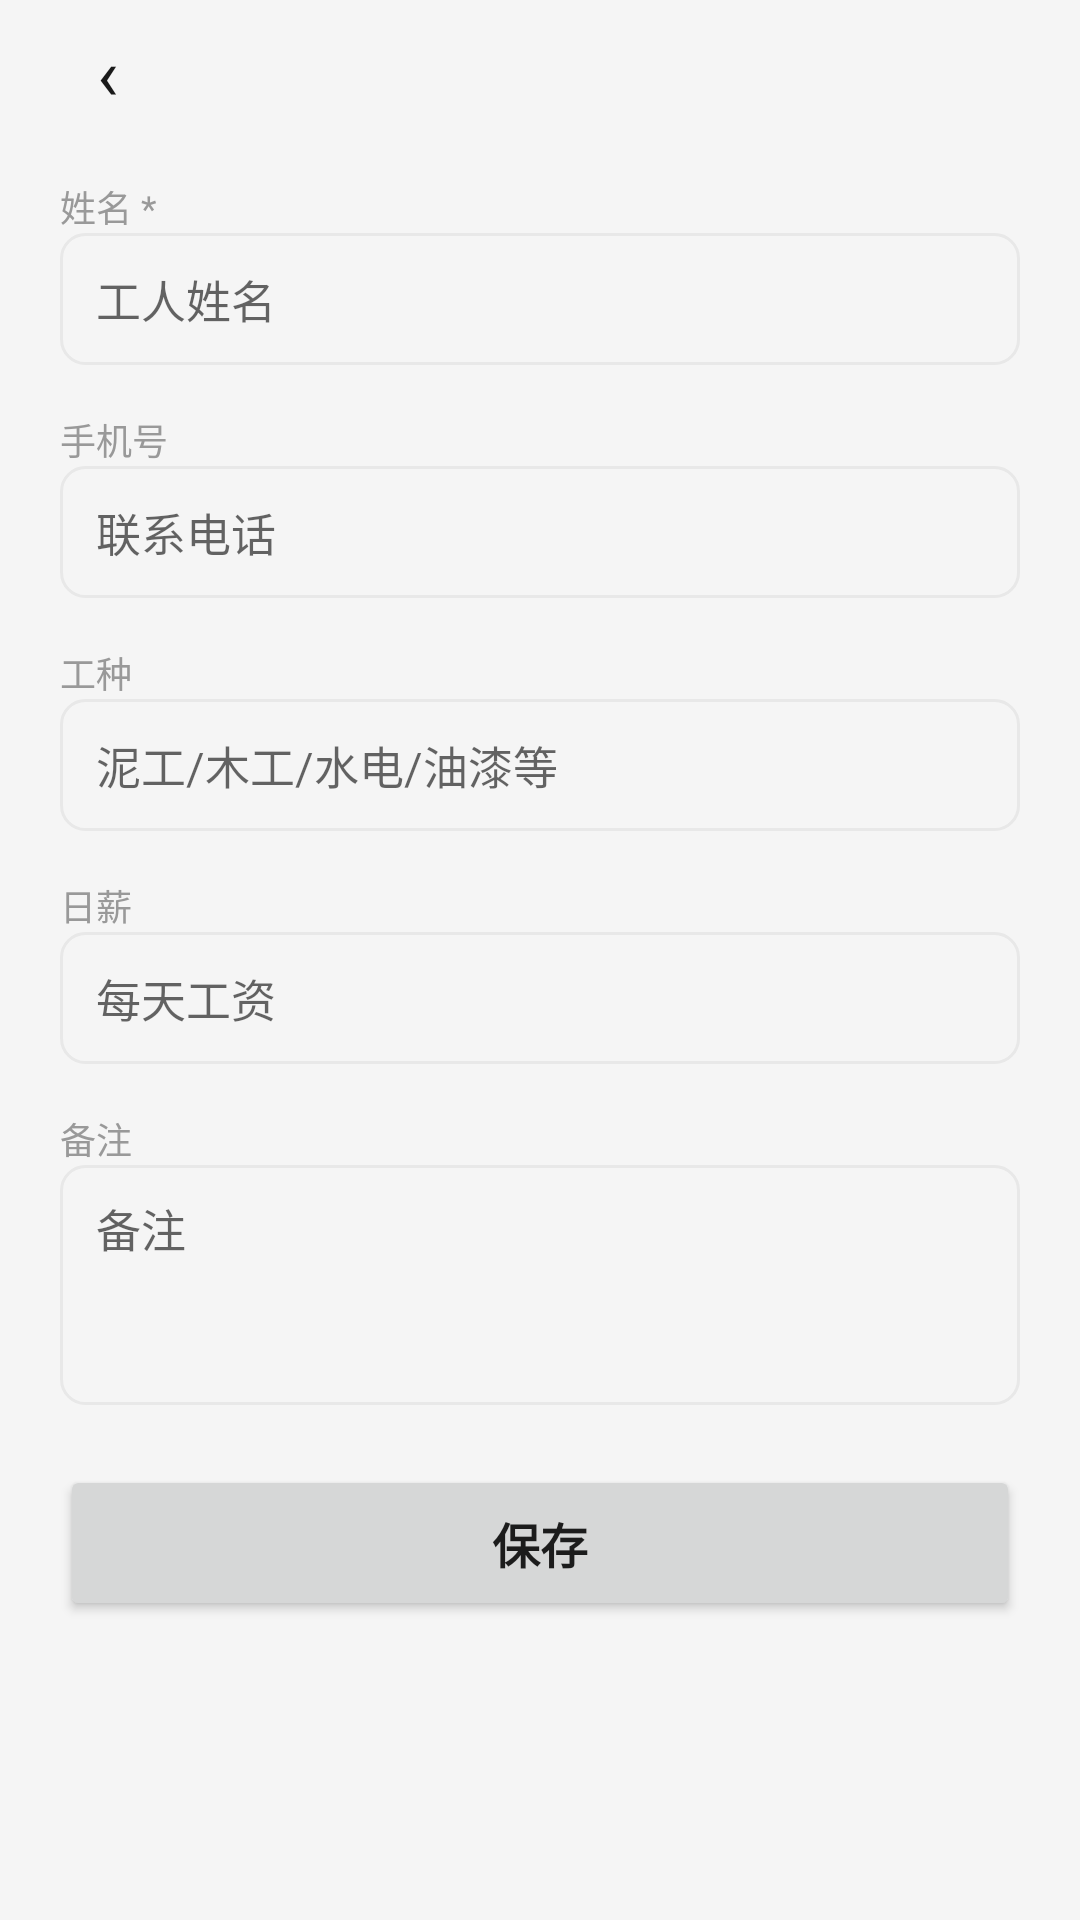

Layout XML and referenced resources for this Android screen:
<!-- AndroidManifest.xml: application theme Theme.ConstructionDiary -->
<!-- res/layout/activity_add_worker.xml -->
<?xml version="1.0" encoding="utf-8"?>
<LinearLayout xmlns:android="http://schemas.android.com/apk/res/android"
    android:layout_width="match_parent" android:layout_height="match_parent"
    android:background="@color/mi_bg" android:orientation="vertical"
    android:fitsSystemWindows="true">
    <LinearLayout android:layout_width="match_parent" android:layout_height="48dp"
        android:gravity="center_vertical" android:paddingStart="16dp" android:paddingEnd="12dp">
        <TextView android:id="@+id/btnBack" android:layout_width="40dp" android:layout_height="40dp"
            android:gravity="center" android:text="‹" android:textSize="24sp"
            android:textColor="@color/mi_text_primary" android:background="?attr/selectableItemBackgroundBorderless" />
        <TextView android:id="@+id/tvTitle" android:layout_width="0dp" android:layout_height="wrap_content"
            android:layout_weight="1" android:textSize="20sp" android:textStyle="bold"
            android:textColor="@color/mi_text_primary" />
    </LinearLayout>
    <ScrollView android:layout_width="match_parent" android:layout_height="0dp" android:layout_weight="1"
        android:paddingHorizontal="20dp" android:paddingBottom="20dp">
        <LinearLayout android:layout_width="match_parent" android:layout_height="wrap_content"
            android:orientation="vertical" android:paddingTop="12dp">
            <TextView android:layout_width="wrap_content" android:layout_height="wrap_content"
                android:text="姓名 *" android:textSize="12sp" android:textColor="@color/mi_text_secondary" />
            <EditText android:id="@+id/etName" android:layout_width="match_parent" android:layout_height="44dp"
                android:background="@drawable/bg_input_field" android:hint="工人姓名"
                android:paddingHorizontal="12dp" android:textSize="15sp"
                android:textColor="@color/mi_text_primary" android:layout_marginBottom="16dp" />
            <TextView android:layout_width="wrap_content" android:layout_height="wrap_content"
                android:text="手机号" android:textSize="12sp" android:textColor="@color/mi_text_secondary" />
            <EditText android:id="@+id/etPhone" android:layout_width="match_parent" android:layout_height="44dp"
                android:background="@drawable/bg_input_field" android:hint="联系电话"
                android:inputType="phone" android:paddingHorizontal="12dp" android:textSize="15sp"
                android:textColor="@color/mi_text_primary" android:layout_marginBottom="16dp" />
            <TextView android:layout_width="wrap_content" android:layout_height="wrap_content"
                android:text="工种" android:textSize="12sp" android:textColor="@color/mi_text_secondary" />
            <EditText android:id="@+id/etRole" android:layout_width="match_parent" android:layout_height="44dp"
                android:background="@drawable/bg_input_field" android:hint="泥工/木工/水电/油漆等"
                android:paddingHorizontal="12dp" android:textSize="15sp"
                android:textColor="@color/mi_text_primary" android:layout_marginBottom="16dp" />
            <TextView android:layout_width="wrap_content" android:layout_height="wrap_content"
                android:text="日薪" android:textSize="12sp" android:textColor="@color/mi_text_secondary" />
            <EditText android:id="@+id/etWage" android:layout_width="match_parent" android:layout_height="44dp"
                android:background="@drawable/bg_input_field" android:hint="每天工资"
                android:inputType="numberDecimal" android:paddingHorizontal="12dp" android:textSize="15sp"
                android:textColor="@color/mi_text_primary" android:layout_marginBottom="16dp" />
            <TextView android:layout_width="wrap_content" android:layout_height="wrap_content"
                android:text="备注" android:textSize="12sp" android:textColor="@color/mi_text_secondary" />
            <EditText android:id="@+id/etNote" android:layout_width="match_parent" android:layout_height="80dp"
                android:background="@drawable/bg_input_field" android:hint="备注"
                android:paddingHorizontal="12dp" android:paddingVertical="10dp"
                android:textSize="15sp" android:textColor="@color/mi_text_primary" android:gravity="top" />
            <LinearLayout
                android:layout_width="match_parent"
                android:layout_height="wrap_content"
                android:orientation="horizontal"
                android:layout_marginTop="20dp">
                <Button
                    android:id="@+id/btnDelete"
                    android:layout_width="0dp"
                    android:layout_height="52dp"
                    android:layout_weight="1"
                    android:text="删除"
                    android:textSize="16sp"
                    android:textStyle="bold"
                    style="@style/Widget.ConstructionDiary.Button.Danger"
                    android:visibility="gone"
                    android:layout_marginEnd="8dp" />
                <Button android:id="@+id/btnSave" android:layout_width="0dp" android:layout_height="52dp"
                    android:layout_weight="1"
                    android:text="保存" android:textSize="16sp" android:textStyle="bold" />
            </LinearLayout>
        </LinearLayout>
    </ScrollView>
</LinearLayout>
<!-- resources referenced by this layout -->
<resources>
  <color name="mi_bg">#F5F5F5</color>
  <color name="mi_text_primary">#1A1A1A</color>
  <color name="mi_text_secondary">#999999</color>
  <!-- drawable bg_input_field (drawable) -->
  <?xml version="1.0" encoding="utf-8"?>
  <shape xmlns:android="http://schemas.android.com/apk/res/android">
      <solid android:color="@android:color/transparent" />
      <corners android:radius="8dp" />
      <stroke android:width="1dp" android:color="@color/mi_divider" />
  </shape>
  <style name="Widget.ConstructionDiary.Button.Danger" parent="Widget.MaterialComponents.Button">
          <item name="android:textColor">@color/white</item>
          <item name="backgroundTint">@color/mi_danger</item>
          <item name="cornerRadius">12dp</item>
      </style>
  <style name="Theme.ConstructionDiary" parent="Theme.MaterialComponents.DayNight.NoActionBar">
          <item name="colorPrimary">@color/mi_orange</item>
          <item name="colorPrimaryVariant">@color/mi_orange</item>
          <item name="colorOnPrimary">@color/white</item>
          <item name="colorSecondary">@color/mi_orange</item>
          <item name="android:statusBarColor">@color/mi_bg</item>
          <item name="android:windowBackground">@color/mi_bg</item>
          <item name="android:navigationBarColor">@color/mi_bg</item>
          <item name="android:windowLightStatusBar">true</item>
          <item name="materialButtonStyle">@style/Widget.ConstructionDiary.Button</item>
      </style>
  <color name="mi_divider">#E8E8E8</color>
  <color name="white">#FFFFFF</color>
  <color name="mi_danger">#FF5252</color>
  <color name="mi_orange">#FF6900</color>
  <style name="Widget.ConstructionDiary.Button" parent="Widget.MaterialComponents.Button">
          <item name="android:textColor">@color/white</item>
          <item name="backgroundTint">@color/mi_orange</item>
          <item name="cornerRadius">12dp</item>
      </style>
</resources>
